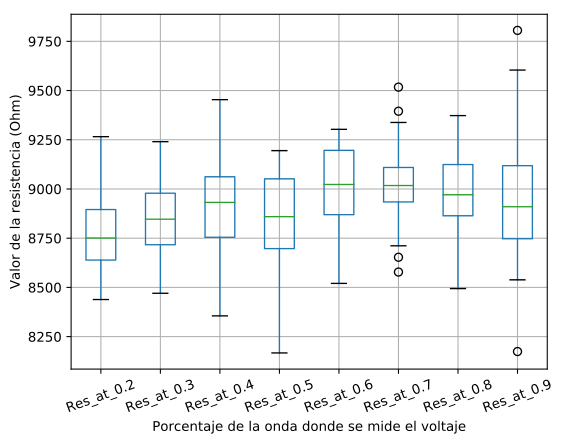

Values plotted in this chart, from the file beside it:
, 0, 1
Res_at_0.2, 8783, 202.7
Res_at_0.3, 8839, 175.9
Res_at_0.4, 8915, 247.2
Res_at_0.5, 8861, 232.3
Res_at_0.6, 9006, 206.3
Res_at_0.7, 9022, 183.5
Res_at_0.8, 8984, 194.1
Res_at_0.9, 8946, 314.7
